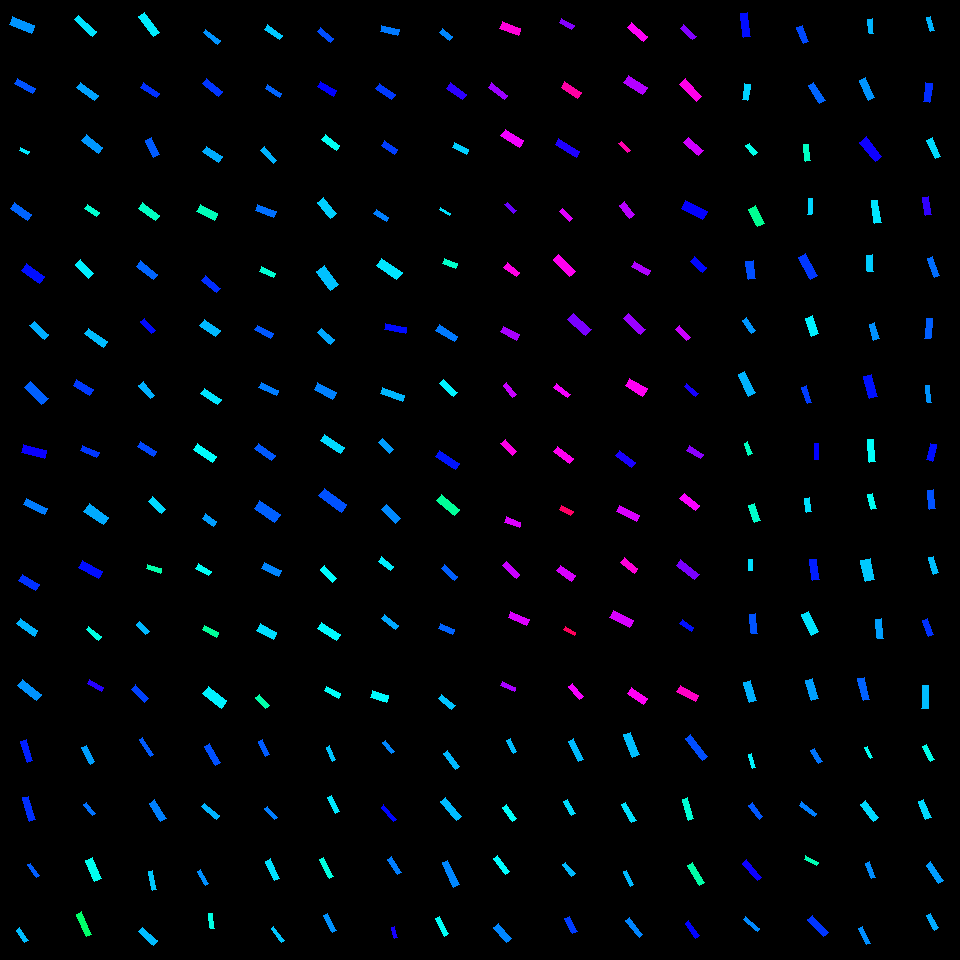

The file beside this chart, header and first rows:
, angleRotated, color, length, logWidthLengthRatio, x, y, centerX, centerY, width, lengthRotatedProjectX, widthRotatedProjectX, lengthRotatedProjectY, widthRotatedProjectY, vertexRightBottom, vertexRightTop, vertexLeftBottom, vertexLeftTop
0, 1.287, 0.6458, 21.74, -1.373, 26.63, 751, 30, 750, 5.511, 6.084, 5.291, 20.88, 1.542, (32, 760), (27, 762), (26, 739), (20, 741)
1, 1.272, 0.6362, 24.69, -1.375, 29.35, 808.8, 30, 810, 6.243, 7.26, 5.967, 23.6, 1.836, (35, 819), (29, 821), (28, 796), (22, 797)
2, 0.9579, 0.6056, 15.4, -1.497, 33.38, 870.3, 30, 870, 3.446, 8.856, 2.818, 12.59, 1.982, (39, 875), (36, 877), (30, 863), (27, 864)
3, 0.9883, 0.543, 15.4, -1.392, 22.2, 935.4, 30, 930, 3.828, 8.471, 3.197, 12.86, 2.105, (28, 940), (24, 942), (19, 927), (16, 930)
4, 1.102, 0.5623, 18.97, -1.302, 88.34, 754.6, 90, 750, 5.16, 8.575, 4.602, 16.92, 2.333, (94, 761), (90, 764), (86, 745), (81, 747)
5, 0.8574, 0.5923, 14.08, -1.278, 89.4, 809, 90, 810, 3.921, 9.214, 2.965, 10.65, 2.566, (95, 813), (92, 815), (86, 802), (83, 804)
6, 1.155, 0.4896, 22.96, -1.157, 93.5, 869.4, 90, 870, 7.216, 9.279, 6.601, 21, 2.916, (101, 878), (94, 881), (92, 857), (85, 860)
7, 1.148, 0.403, 24.98, -1.486, 84.18, 924.4, 90, 930, 5.651, 10.26, 5.152, 22.78, 2.32, (91, 934), (86, 936), (81, 911), (76, 914)
8, 0.9997, 0.6067, 20.35, -1.645, 146.8, 746.7, 150, 750, 3.929, 11, 3.306, 17.12, 2.124, (153, 754), (150, 756), (142, 737), (139, 739)
9, 1.028, 0.5821, 21.66, -1.228, 157.9, 810.9, 150, 810, 6.345, 11.18, 5.434, 18.55, 3.276, (166, 818), (160, 821), (154, 799), (149, 803)
10, 1.326, 0.5359, 18.7, -1.487, 152.5, 880.5, 150, 870, 4.227, 4.535, 4.101, 18.14, 1.025, (156, 889), (152, 890), (152, 870), (148, 871)
11, 0.7433, 0.5437, 20.05, -1.231, 148.3, 936.1, 150, 930, 5.857, 14.76, 3.963, 13.57, 4.312, (157, 940), (153, 945), (142, 927), (138, 931)
12, 1.041, 0.6142, 21.85, -1.454, 212.5, 754.3, 210, 750, 5.108, 11.05, 4.407, 18.85, 2.582, (220, 762), (215, 765), (209, 743), (204, 746)
13, 0.6637, 0.5488, 19.88, -1.412, 210.4, 811.1, 210, 810, 4.843, 15.66, 2.984, 12.24, 3.815, (219, 815), (216, 819), (204, 803), (201, 806)
14, 1.043, 0.5726, 16.47, -1.455, 202.9, 877.3, 210, 870, 3.847, 8.301, 3.323, 14.23, 1.938, (208, 883), (205, 885), (200, 869), (197, 871)
15, 1.429, 0.4823, 15.09, -1.398, 211.3, 921, 210, 930, 3.726, 2.129, 3.689, 14.93, 0.5258, (214, 928), (210, 928), (212, 913), (208, 913)
16, 1.153, 0.6072, 16.5, -1.309, 264.1, 748.2, 270, 750, 4.457, 6.69, 4.074, 15.08, 1.807, (269, 754), (265, 756), (262, 739), (258, 741)
17, 0.8409, 0.5837, 14.81, -1.44, 270.8, 812.8, 270, 810, 3.508, 9.875, 2.614, 11.04, 2.339, (277, 817), (274, 819), (267, 806), (264, 808)
18, 1.149, 0.5199, 21.23, -1.451, 272.4, 869.7, 270, 870, 4.973, 8.688, 4.538, 19.37, 2.035, (279, 878), (274, 880), (270, 858), (265, 861)
19, 0.9423, 0.5369, 17.34, -1.665, 277.7, 934.6, 270, 930, 3.282, 10.2, 2.655, 14.03, 1.93, (284, 940), (281, 942), (273, 926), (271, 928)
20, 1.112, 0.5377, 15.55, -1.566, 331, 753.5, 330, 750, 3.249, 6.89, 2.913, 13.94, 1.44, (335, 759), (332, 761), (329, 745), (326, 747)
21, 1.123, 0.5146, 17.66, -1.39, 333.7, 804.7, 330, 810, 4.398, 7.644, 3.964, 15.92, 1.904, (339, 811), (335, 813), (331, 795), (327, 797)
22, 1.087, 0.4796, 20.99, -1.516, 326.5, 867.9, 330, 870, 4.608, 9.773, 4.078, 18.58, 2.145, (333, 876), (329, 878), (323, 857), (319, 859)
23, 1.108, 0.5708, 19.44, -1.517, 330.1, 923.1, 330, 930, 4.263, 8.684, 3.814, 17.39, 1.904, (336, 930), (332, 932), (327, 913), (323, 915)
24, 0.898, 0.5777, 14.12, -1.394, 388.5, 746.6, 390, 750, 3.503, 8.799, 2.74, 11.04, 2.183, (394, 751), (391, 753), (385, 740), (382, 742)
25, 0.8476, 0.6628, 19.4, -1.67, 388.9, 813.4, 390, 810, 3.651, 12.84, 2.737, 14.54, 2.416, (396, 819), (393, 821), (383, 804), (381, 807)
26, 0.9877, 0.5838, 18.66, -1.316, 394.3, 865.8, 390, 870, 5.005, 10.27, 4.178, 15.57, 2.756, (401, 872), (397, 874), (391, 856), (387, 859)
27, 1.268, 0.6814, 10.86, -1.369, 394.6, 932.5, 390, 930, 2.762, 3.243, 2.636, 10.36, 0.8248, (397, 937), (394, 938), (394, 926), (391, 927)
28, 0.9276, 0.5453, 19.98, -1.369, 451.5, 760, 450, 750, 5.082, 11.98, 4.066, 15.99, 3.048, (459, 766), (455, 769), (447, 750), (443, 753)
29, 0.8793, 0.5437, 24.65, -1.312, 450.8, 808.9, 450, 810, 6.635, 15.72, 5.111, 18.99, 4.231, (461, 816), (456, 820), (445, 797), (440, 801)
30, 1.131, 0.578, 26.77, -1.44, 450.7, 873.8, 450, 870, 6.342, 11.4, 5.739, 24.23, 2.7, (459, 884), (453, 887), (447, 860), (442, 862)
31, 1.091, 0.4957, 19.62, -1.364, 441.9, 926.4, 450, 930, 5.014, 9.058, 4.448, 17.4, 2.315, (448, 933), (444, 936), (439, 916), (435, 918)
32, 1.123, 0.542, 14.74, -1.233, 511.8, 746.2, 510, 750, 4.297, 6.382, 3.874, 13.29, 1.86, (516, 751), (513, 753), (510, 738), (506, 740)
33, 0.9517, 0.4975, 17.41, -1.328, 509.8, 813, 510, 810, 4.613, 10.1, 3.757, 14.18, 2.677, (516, 818), (512, 821), (506, 804), (502, 807)
34, 0.9167, 0.5006, 19.86, -1.296, 501.7, 864.9, 510, 870, 5.437, 12.09, 4.315, 15.76, 3.308, (509, 871), (505, 874), (497, 855), (493, 858)
35, 0.8507, 0.5786, 19.22, -1.157, 502.4, 932.9, 510, 930, 6.046, 12.68, 4.545, 14.45, 3.987, (511, 938), (506, 942), (498, 923), (493, 927)
36, 1.106, 0.5435, 22.9, -1.344, 575.9, 750.3, 570, 750, 5.972, 10.27, 5.338, 20.47, 2.679, (583, 759), (578, 761), (573, 738), (568, 741)
37, 1.074, 0.5234, 16.4, -1.293, 569.2, 807.6, 570, 810, 4.502, 7.816, 3.957, 14.42, 2.146, (575, 813), (571, 815), (567, 799), (563, 801)
38, 0.8856, 0.5445, 15.07, -1.293, 568.8, 869.2, 570, 870, 4.137, 9.54, 3.203, 11.67, 2.618, (575, 873), (571, 876), (565, 862), (562, 864)
39, 1.078, 0.6271, 17.43, -1.185, 571.1, 925, 570, 930, 5.329, 8.253, 4.694, 15.35, 2.523, (577, 931), (572, 933), (569, 916), (564, 918)
40, 1.187, 0.5417, 24.62, -1.186, 631.4, 744.8, 630, 750, 7.519, 9.228, 6.971, 22.82, 2.818, (639, 754), (632, 757), (630, 732), (623, 734)
41, 1.045, 0.5194, 20.73, -1.456, 628.8, 812.5, 630, 810, 4.833, 10.4, 4.181, 17.94, 2.424, (636, 820), (631, 822), (625, 802), (621, 804)
42, 1.135, 0.5446, 16.1, -1.51, 628.4, 878.3, 630, 870, 3.555, 6.796, 3.223, 14.59, 1.501, (633, 884), (630, 886), (626, 870), (623, 871)
43, 0.9162, 0.5798, 21.75, -1.576, 634.3, 927.7, 630, 930, 4.496, 13.24, 3.566, 17.25, 2.737, (642, 934), (639, 937), (629, 917), (625, 920)
44, 0.8985, 0.6154, 27.16, -1.439, 696.9, 747.5, 690, 750, 6.44, 16.91, 5.038, 21.25, 4.01, (707, 756), (702, 760), (690, 734), (685, 738)
45, 1.285, 0.4731, 21.77, -1.532, 688, 808.9, 690, 810, 4.706, 6.142, 4.515, 20.89, 1.328, (693, 818), (688, 820), (687, 797), (682, 799)
46, 1, 0.4427, 23.19, -1.387, 695.8, 874.1, 690, 870, 5.792, 12.52, 4.875, 19.52, 3.128, (704, 882), (699, 885), (692, 862), (687, 865)
47, 0.966, 0.6648, 18.24, -1.399, 692.1, 929.3, 690, 930, 4.504, 10.37, 3.705, 15, 2.561, (699, 935), (695, 938), (688, 920), (685, 923)
48, 1.272, 0.5073, 14.32, -1.451, 751.8, 761, 750, 750, 3.356, 4.217, 3.208, 13.68, 0.9885, (755, 767), (752, 768), (751, 753), (748, 754)
49, 0.8998, 0.61, 17.37, -1.314, 755.8, 811.1, 750, 810, 4.669, 10.8, 3.657, 13.61, 2.903, (762, 816), (759, 819), (752, 802), (748, 805)
50, 0.8709, 0.675, 23.23, -1.486, 751.5, 870.3, 750, 870, 5.259, 14.96, 4.023, 17.77, 3.388, (761, 877), (757, 880), (746, 859), (742, 863)
51, 0.7223, 0.5767, 18.04, -1.562, 751.5, 923.9, 750, 930, 3.783, 13.54, 2.501, 11.93, 2.838, (759, 928), (757, 931), (745, 916), (743, 919)
52, 1.023, 0.5908, 15.64, -1.295, 816.4, 755.9, 810, 750, 4.283, 8.144, 3.656, 13.35, 2.23, (822, 761), (818, 763), (814, 748), (810, 750)
53, 0.6709, 0.5831, 19.01, -1.542, 808, 809.4, 810, 810, 4.069, 14.89, 2.53, 11.82, 3.187, (816, 813), (814, 816), (801, 801), (799, 805)
54, 0.4588, 0.4512, 13.87, -1.393, 811.3, 860.5, 810, 870, 3.443, 12.43, 1.525, 6.142, 3.087, (818, 862), (816, 865), (805, 855), (804, 859)
55, 0.8331, 0.6317, 23.73, -1.37, 818.1, 925.8, 810, 930, 6.03, 15.96, 4.462, 17.56, 4.056, (828, 932), (823, 936), (812, 915), (807, 919)
56, 1.15, 0.4922, 12.69, -1.465, 868.8, 752.5, 870, 750, 2.933, 5.185, 2.677, 11.59, 1.198, (872, 757), (870, 758), (867, 746), (864, 747)
57, 0.9117, 0.5232, 21.48, -1.155, 869.7, 810.9, 870, 810, 6.768, 13.15, 5.35, 16.98, 4.145, (878, 817), (873, 821), (865, 800), (860, 804)
58, 1.217, 0.5737, 16.5, -1.41, 870.6, 870.4, 870, 870, 4.03, 5.722, 3.78, 15.48, 1.398, (875, 877), (871, 878), (869, 861), (865, 863)
59, 1.139, 0.573, 17.66, -1.37, 864.6, 935.9, 870, 930, 4.488, 7.395, 4.076, 16.04, 1.88, (870, 943), (866, 944), (862, 926), (858, 928)
... 196 more rows
